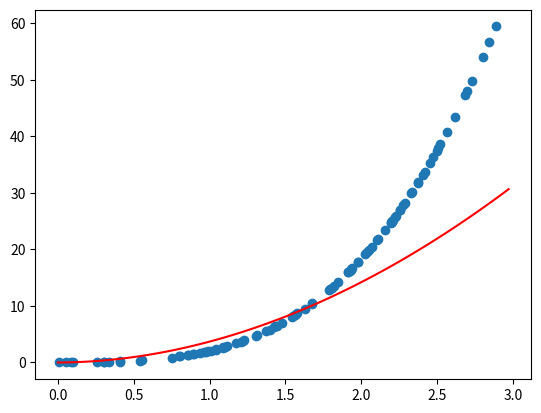

This chart was generated by the following Python code:
import math
import random as r
import matplotlib.pyplot as plt
import numpy as np

a, b = 0, 3
n = 100
xs = [a + (b - a) * r.random() for _ in range(n)]
xs.sort()
def data(x):
    val = 2 * x ** 3.2 + r.random() / 10
    return val
ys = [data(x) for x in xs]

# x --> x_til = ln(x)
xs_new = [math.log(x) for x in xs]
# y --> y_til = ln(y)
ys_new = [math.log(y) for y in ys]
pontos = list(zip(xs_new, ys_new))

# método dos mínimos quadrados para retas
def min_q(pontos):
    n = len(pontos)
    sumxk = sum(x for x, _ in pontos)
    sumxk2 = sum(x ** 2 for x, _ in pontos)
    sumyk = sum(y for _, y in pontos)
    sumykxk = sum(x * y for x, y in pontos)
    A = [[n, sumxk], [sumxk,sumxk2]]
    B = [sumyk, sumykxk]
    coefs = np.linalg.solve(A, B)
    return coefs # a0 e a1

# y_til = a_0 + a_1 + x_til
coefs = min_q(pontos) # [a0, a1]
# def p(x): # <-- a melhor reta
#     # a0 + ai * x
#     return sum(c * x ** i for i, c in enumerate(coefs))

a_ = math.exp(coefs[0])
b_ = coefs[1]
print(a_, b_)

def expo(x): # y = a * exp(b * x) # é a melhor função exponencial
    return a_ * math.exp(b_ * x)

def poten(x): # y = a * x ** b # é a melhor função potência
    # sensível demais ;(
    return a_ * x ** b_

plt.scatter(xs, ys)
h = (b - a) / n

t = [a + i * h for i in range(n)]
yt = [poten(x) for x in t]

plt.plot(t, yt, 'r')
plt.show()
